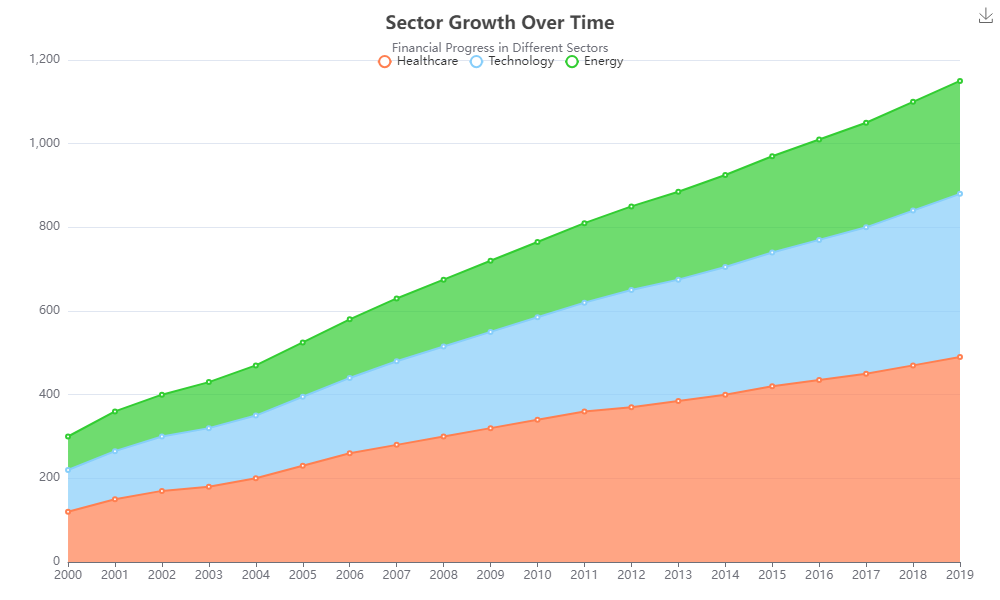

The file beside this chart, header and first rows:
Year, Healthcare, Technology, Energy
2000, 120, 100, 80
2001, 150, 115, 95
2002, 170, 130, 100
2003, 180, 140, 110
2004, 200, 150, 120
2005, 230, 165, 130
2006, 260, 180, 140
2007, 280, 200, 150
2008, 300, 215, 160
2009, 320, 230, 170
2010, 340, 245, 180
2011, 360, 260, 190
2012, 370, 280, 200
2013, 385, 290, 210
2014, 400, 305, 220
2015, 420, 320, 230
2016, 435, 335, 240
2017, 450, 350, 250
2018, 470, 370, 260
2019, 490, 390, 270
